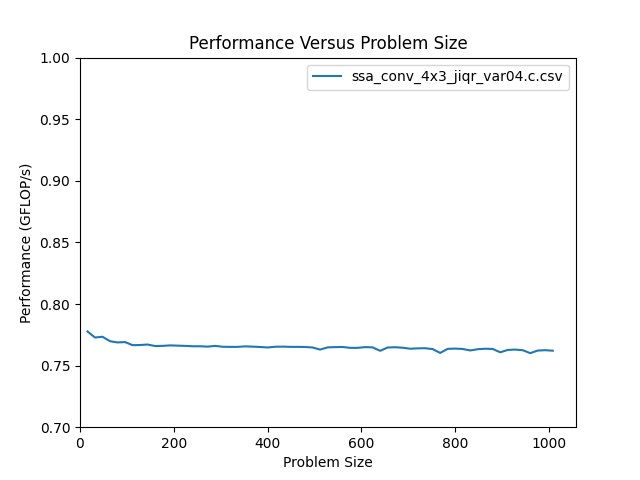

Data behind this chart, as committed beside it:
size, m, n, flop, throughput, bytes, GB_per_s, nanoseconds
16, 16, 16, 6.144e+03, 7.777e-01, 3.120e+03, 3.949e-01, 7.900e+03
32, 32, 32, 2.458e+04, 7.728e-01, 1.234e+04, 3.879e-01, 3.180e+04
48, 48, 48, 5.530e+04, 7.734e-01, 2.770e+04, 3.874e-01, 7.150e+04
64, 64, 64, 9.830e+04, 7.698e-01, 4.920e+04, 3.853e-01, 1.277e+05
80, 80, 80, 1.536e+05, 7.688e-01, 7.685e+04, 3.846e-01, 1.998e+05
96, 96, 96, 2.212e+05, 7.691e-01, 1.106e+05, 3.847e-01, 2.876e+05
112, 112, 112, 3.011e+05, 7.666e-01, 1.506e+05, 3.834e-01, 3.927e+05
128, 128, 128, 3.932e+05, 7.667e-01, 1.967e+05, 3.834e-01, 5.129e+05
144, 144, 144, 4.977e+05, 7.671e-01, 2.489e+05, 3.836e-01, 6.488e+05
160, 160, 160, 6.144e+05, 7.659e-01, 3.072e+05, 3.830e-01, 8.022e+05
176, 176, 176, 7.434e+05, 7.660e-01, 3.718e+05, 3.831e-01, 9.705e+05
192, 192, 192, 8.847e+05, 7.664e-01, 4.424e+05, 3.832e-01, 1.154e+06
208, 208, 208, 1.038e+06, 7.662e-01, 5.192e+05, 3.832e-01, 1.355e+06
224, 224, 224, 1.204e+06, 7.660e-01, 6.022e+05, 3.830e-01, 1.572e+06
240, 240, 240, 1.382e+06, 7.657e-01, 6.912e+05, 3.829e-01, 1.805e+06
256, 256, 256, 1.573e+06, 7.657e-01, 7.865e+05, 3.829e-01, 2.054e+06
272, 272, 272, 1.776e+06, 7.654e-01, 8.879e+05, 3.827e-01, 2.320e+06
288, 288, 288, 1.991e+06, 7.660e-01, 9.954e+05, 3.830e-01, 2.599e+06
304, 304, 304, 2.218e+06, 7.653e-01, 1.109e+06, 3.827e-01, 2.898e+06
320, 320, 320, 2.458e+06, 7.652e-01, 1.229e+06, 3.826e-01, 3.212e+06
336, 336, 336, 2.710e+06, 7.652e-01, 1.355e+06, 3.826e-01, 3.541e+06
352, 352, 352, 2.974e+06, 7.656e-01, 1.487e+06, 3.828e-01, 3.884e+06
368, 368, 368, 3.250e+06, 7.654e-01, 1.625e+06, 3.827e-01, 4.246e+06
384, 384, 384, 3.539e+06, 7.651e-01, 1.770e+06, 3.826e-01, 4.625e+06
400, 400, 400, 3.840e+06, 7.647e-01, 1.920e+06, 3.824e-01, 5.022e+06
416, 416, 416, 4.153e+06, 7.653e-01, 2.077e+06, 3.827e-01, 5.427e+06
432, 432, 432, 4.479e+06, 7.654e-01, 2.240e+06, 3.827e-01, 5.852e+06
448, 448, 448, 4.817e+06, 7.652e-01, 2.408e+06, 3.826e-01, 6.295e+06
464, 464, 464, 5.167e+06, 7.652e-01, 2.584e+06, 3.826e-01, 6.752e+06
480, 480, 480, 5.530e+06, 7.651e-01, 2.765e+06, 3.825e-01, 7.228e+06
496, 496, 496, 5.904e+06, 7.647e-01, 2.952e+06, 3.824e-01, 7.721e+06
512, 512, 512, 6.291e+06, 7.630e-01, 3.146e+06, 3.815e-01, 8.246e+06
528, 528, 528, 6.691e+06, 7.648e-01, 3.345e+06, 3.824e-01, 8.748e+06
544, 544, 544, 7.102e+06, 7.650e-01, 3.551e+06, 3.825e-01, 9.284e+06
560, 560, 560, 7.526e+06, 7.651e-01, 3.763e+06, 3.826e-01, 9.837e+06
576, 576, 576, 7.963e+06, 7.644e-01, 3.981e+06, 3.822e-01, 1.042e+07
592, 592, 592, 8.411e+06, 7.644e-01, 4.206e+06, 3.822e-01, 1.100e+07
608, 608, 608, 8.872e+06, 7.650e-01, 4.436e+06, 3.825e-01, 1.160e+07
624, 624, 624, 9.345e+06, 7.648e-01, 4.673e+06, 3.824e-01, 1.222e+07
640, 640, 640, 9.830e+06, 7.620e-01, 4.915e+06, 3.810e-01, 1.290e+07
656, 656, 656, 1.033e+07, 7.647e-01, 5.164e+06, 3.824e-01, 1.351e+07
672, 672, 672, 1.084e+07, 7.649e-01, 5.419e+06, 3.824e-01, 1.417e+07
688, 688, 688, 1.136e+07, 7.645e-01, 5.680e+06, 3.823e-01, 1.486e+07
704, 704, 704, 1.189e+07, 7.637e-01, 5.947e+06, 3.819e-01, 1.558e+07
720, 720, 720, 1.244e+07, 7.640e-01, 6.221e+06, 3.820e-01, 1.629e+07
736, 736, 736, 1.300e+07, 7.641e-01, 6.500e+06, 3.820e-01, 1.702e+07
752, 752, 752, 1.357e+07, 7.634e-01, 6.786e+06, 3.817e-01, 1.778e+07
768, 768, 768, 1.416e+07, 7.603e-01, 7.078e+06, 3.802e-01, 1.862e+07
784, 784, 784, 1.475e+07, 7.636e-01, 7.376e+06, 3.818e-01, 1.932e+07
800, 800, 800, 1.536e+07, 7.638e-01, 7.680e+06, 3.819e-01, 2.011e+07
816, 816, 816, 1.598e+07, 7.635e-01, 7.990e+06, 3.817e-01, 2.093e+07
832, 832, 832, 1.661e+07, 7.623e-01, 8.307e+06, 3.812e-01, 2.179e+07
848, 848, 848, 1.726e+07, 7.633e-01, 8.629e+06, 3.816e-01, 2.261e+07
864, 864, 864, 1.792e+07, 7.637e-01, 8.958e+06, 3.818e-01, 2.346e+07
880, 880, 880, 1.859e+07, 7.635e-01, 9.293e+06, 3.818e-01, 2.434e+07
896, 896, 896, 1.927e+07, 7.608e-01, 9.634e+06, 3.804e-01, 2.533e+07
912, 912, 912, 1.996e+07, 7.627e-01, 9.981e+06, 3.813e-01, 2.617e+07
928, 928, 928, 2.067e+07, 7.630e-01, 1.033e+07, 3.815e-01, 2.709e+07
944, 944, 944, 2.139e+07, 7.625e-01, 1.069e+07, 3.812e-01, 2.805e+07
960, 960, 960, 2.212e+07, 7.601e-01, 1.106e+07, 3.801e-01, 2.910e+07
... 3 more rows
